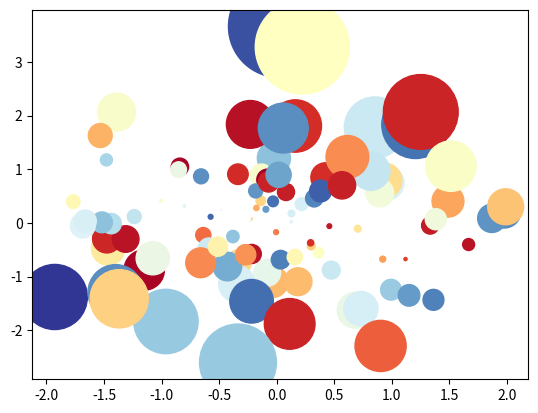

Here is the Python script that generated this plot:
import matplotlib.pyplot as plt
import numpy as np
import matplotlib as mpl

a = np.random.randn(100)
b = np.random.randn(100)

'''
函数功能: 二维数据借助气泡大小展示三维数据,用于绘制气泡图
调用签名: plt.scatter(x,y)
x: x轴上的数值
y: y轴上的数值
s: 散点标记的大小
c: 散点标记的颜色
cmap: 将浮点数映射成颜色的颜色映射表
'''
plt.scatter(a,b,s=np.power(10*a+20*b,2),c=np.random.rand(100),cmap=mpl.cm.RdYlBu,marker="o")

plt.show()